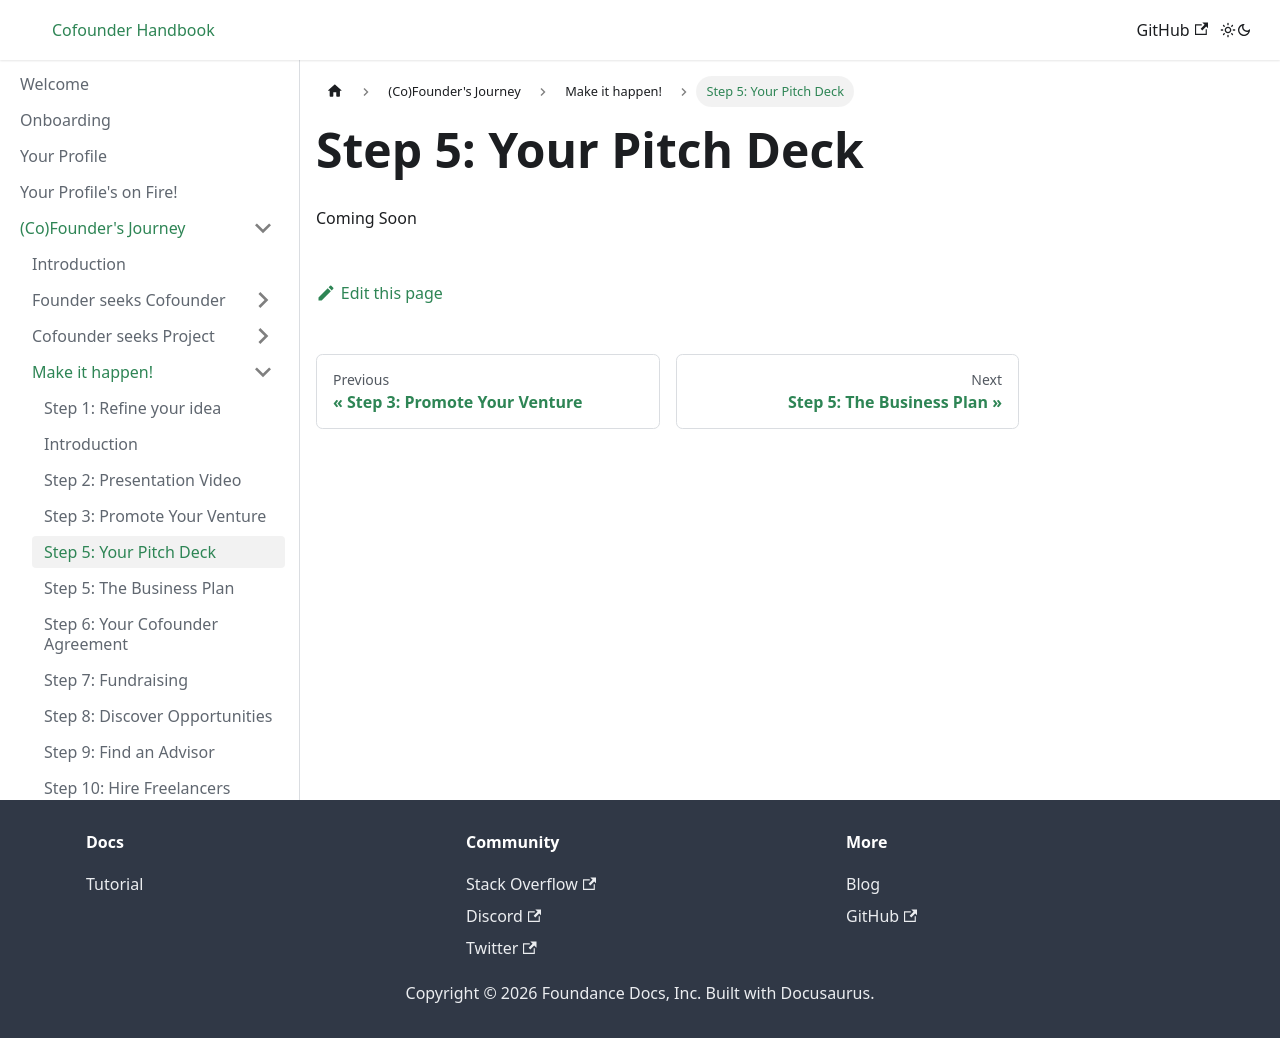

repository: foundance/foundance-docs · page: founders-journey/make-it-happen/pitch-deck/index.html · generator: docusaurus

---
sidebar_position: 4
---

import BrowserWindow from '../../../src/components/BrowserWindow';
import Highlight from '../../../src/components/Highlight';

# Step 5: Your Pitch Deck

Coming Soon
